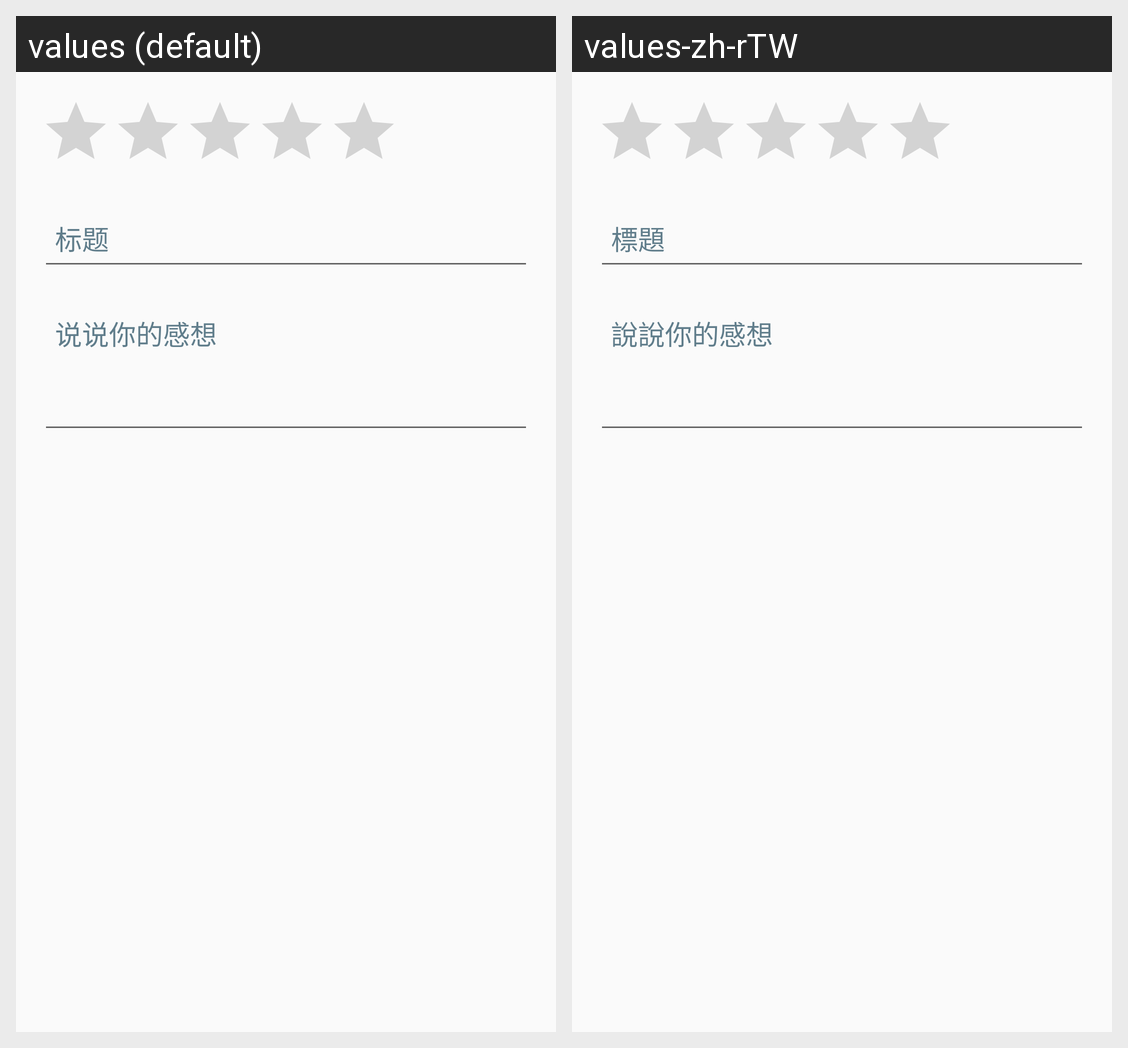

Translations of the strings shown on this Android screen, per locale in the grid:
Android screen res/layout/comment_layout.xml rendered under 2 locales, left to right: values (default), values-zh-rTW. Device: Nexus 5 (rendered at 1080×1920; each locale shown at half size, 540×960, under a caption strip naming it); theme AppTheme.NoActionBar.
Strings drawn on this screen, with the default value and each locale's value (text and hints the layout hard-codes, and strings that could not be matched under every locale, appear in the picture but are not listed):

title
  values: 标题
  values-zh-rTW: 標題

write_comment_hint
  values: 说说你的感想
  values-zh-rTW: 說說你的感想
